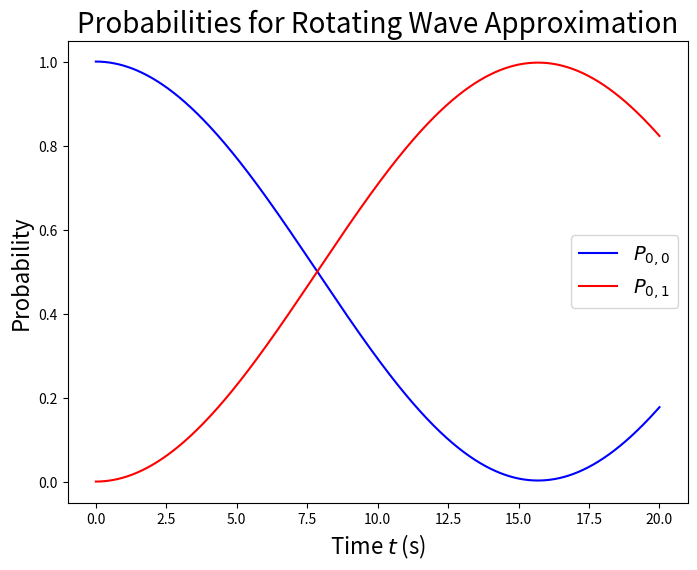
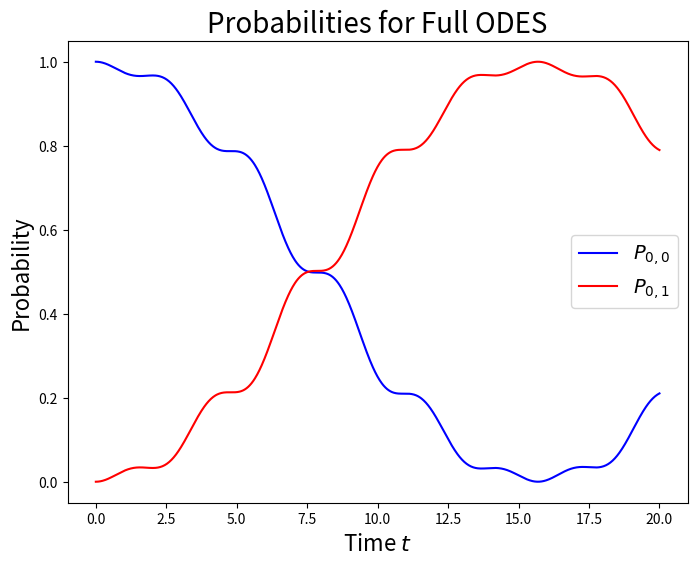
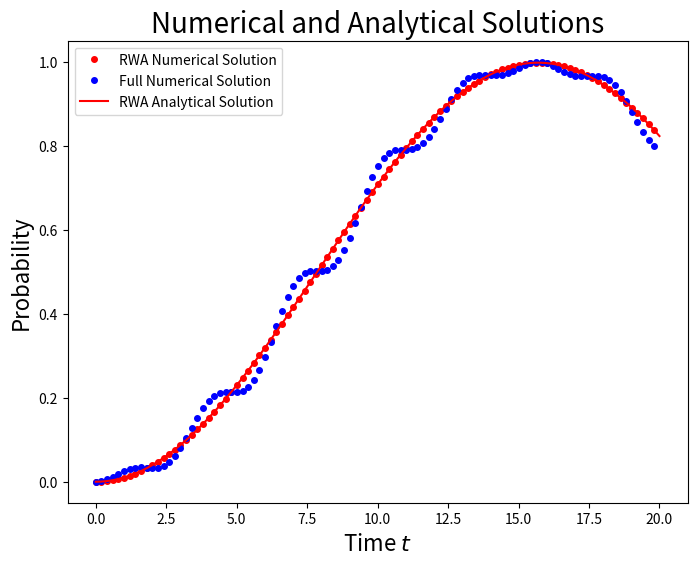
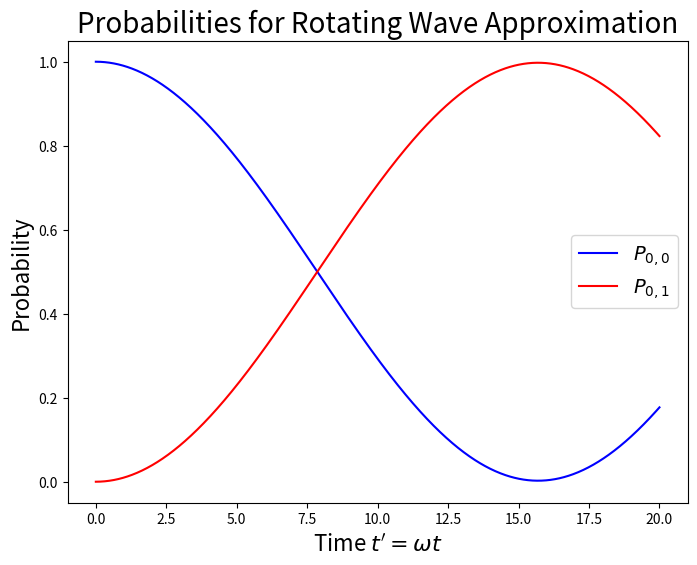
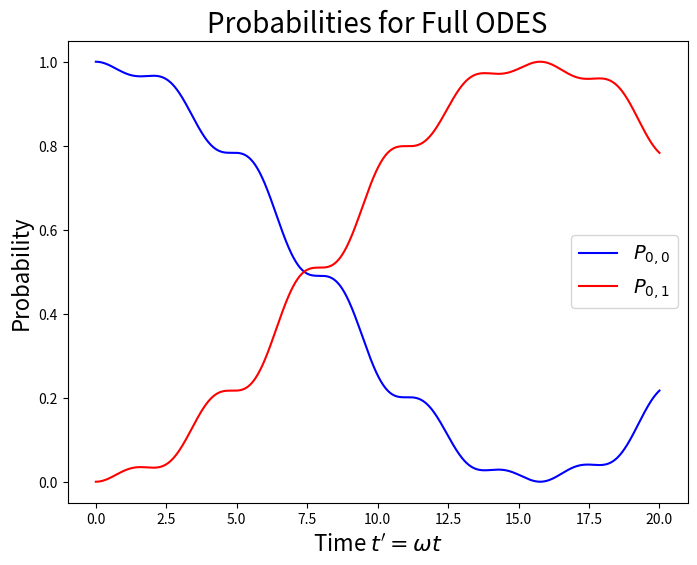
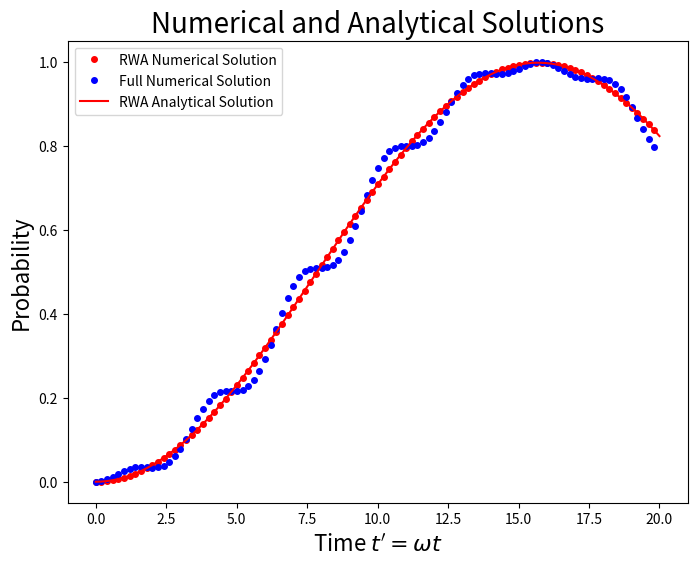

Write Python code to recreate these figures, in order.
import numpy as np
import matplotlib.pyplot as plt
from scipy.integrate import odeint
from scipy.optimize import curve_fit


'''
Solving the differential equation

dcf/dt = -(iV_0)/hbar * cos(omega * t) * e^(i * omega_fi * t)

which describes a harmonic perturbation, using the rotating wave approximation
and again without for comparison. The solutions should be comparable when
omega ≈ omega_fi

The differential equation is split into its real and imaginary components, and
then solved.
'''
omega_fi = 3    # units of hbar=1
const = 0.2     # V_0/hbar
N = 1.01      # omega/omega_fi
omega_fi = 1
omega = N*omega_fi
delta = omega_fi - omega # delta for difference
sigma = omega_fi + omega # sigma for sum

# rotating wave approximation equations
def RWA_equations(parameters, t):
    c0r, c0i, c1r, c1i = parameters
    
    dc0r = -1*const/2 * c1r * np.sin(delta*t) + const/2 * c1i * np.cos(delta*t)
    
    dc0i = -1*const/2 * c1r * np.cos(delta*t) - const/2 * c1i * np.sin(delta*t)
    
    dc1r = const/2 * c0r * np.sin(delta*t) + const/2 * c0i * np.cos(delta*t)
    
    dc1i = -const/2 * c0r * np.cos(delta*t) + const/2 * c0i * np.sin(delta*t)
        
    return [dc0r, dc0i, dc1r, dc1i]

# full ODEs without rotating wave approximation
def full_equations(parameters, t):
    c0r, c0i, c1r, c1i = parameters
    
    dc0r = const/2 * c1r * (np.sin(delta*t) - np.sin(sigma*t)) +\
           const/2 * c1i * (np.cos(delta*t) + np.cos(sigma*t))
    
    dc0i = -const/2 * c1r * (np.cos(delta*t) + np.cos(sigma*t)) +\
            const/2 * c1i * (np.sin(delta*t) - np.sin(sigma*t))
    
    dc1r = const/2 * c0r * (np.sin(sigma*t) - np.sin(delta*t)) +\
           const/2 * c0i * (np.cos(sigma*t) + np.cos(delta*t))
           
    dc1i = -const/2 * c0r * (np.cos(sigma*t) + np.cos(delta*t))+\
            const/2 * c0i * (np.sin(sigma*t) - np.sin(delta*t))
    
    return [dc0r, dc0i, dc1r, dc1i]

# time array
t_array = np.linspace(0, 20, 1000)

initial_conditions = [1, 0, 0, 0]

# solution
sol_RWA = odeint(RWA_equations, initial_conditions, t_array)

sol_full = odeint(full_equations, initial_conditions, t_array)

# coefficients and probabilities
c0_RWA = sol_RWA[:,0] + 1j*sol_RWA[:,1]
c1_RWA = sol_RWA[:,2] + 1j*sol_RWA[:,3]

c0_full = sol_full[:,0] + 1j*sol_full[:,1]
c1_full = sol_full[:,2] + 1j*sol_full[:,3]

p0_RWA = c0_RWA*np.conjugate(c0_RWA)
p1_RWA = c1_RWA*np.conjugate(c1_RWA)

p0_full = c0_full*np.conjugate(c0_full)
p1_full = c1_full*np.conjugate(c1_full)


# probability plot for RWA
fig_RWA_prob = plt.figure(figsize=(8,6))
ax_RWA_prob = fig_RWA_prob.gca()
ax_RWA_prob.plot(t_array, p0_RWA, "b", label="$P_{0,0}$")
ax_RWA_prob.plot(t_array, p1_RWA, "r", label="$P_{0,1}$")
ax_RWA_prob.set_xlabel("Time $t$ (s)", fontsize=16)
ax_RWA_prob.set_ylabel("Probability", fontsize=16)
ax_RWA_prob.set_title("Probabilities for Rotating Wave Approximation", fontsize=20)
ax_RWA_prob.legend(fontsize=14)

# probability plot for full ODES
fig_full_prob = plt.figure(figsize=(8,6))
ax_full_prob = fig_full_prob.gca()
ax_full_prob.plot(t_array, p0_full, "b", label="$P_{0,0}$")
ax_full_prob.plot(t_array, p1_full, "r", label="$P_{0,1}$")
ax_full_prob.set_xlabel("Time $t$", fontsize=16)
ax_full_prob.set_ylabel("Probability", fontsize=16)
ax_full_prob.set_title("Probabilities for Full ODES", fontsize=20)
ax_full_prob.legend(fontsize=14)

# analytical solutions for RWA
delta = omega_fi - omega
omega_rabi = np.sqrt(delta**2 + const**2)
p1_analytical = (const/omega_rabi)**2 * np.sin(omega_rabi*t_array/2)**2

# plot p_01 for RWA
fig_compare = plt.figure(figsize=(8,6))
ax_compare = fig_compare.gca()
ax_compare.plot(t_array[::10], p1_RWA[::10], "ro", label="RWA Numerical Solution", markersize=4)
ax_compare.plot(t_array[::10], p1_full[::10], "bo", label="Full Numerical Solution", markersize=4)
ax_compare.plot(t_array, p1_analytical, "r", label="RWA Analytical Solution")
ax_compare.set_xlabel("Time $t$", fontsize=16)
ax_compare.set_ylabel("Probability", fontsize=16)
ax_compare.set_title("Numerical and Analytical Solutions", fontsize=20)
ax_compare.legend()

#%%
# dimensionless version

omega_fi = 3    # units of hbar=1
const = 0.2     # V_0/hbar
N = 1.01      # omega/omega_fi
omega_fi = 1
omega = N*omega_fi
alpha = omega_fi/omega
delta = omega_fi - omega # delta for difference
sigma = omega_fi + omega # sigma for sum

# rotating wave approximation equations
def RWA_equations(parameters, t):
    c0r, c0i, c1r, c1i = parameters
    
    dc0r = -1*const/2 * c1r * np.sin((alpha-1)*t) + const/2 * c1i * np.cos((alpha-1)*t)
    
    dc0i = -1*const/2 * c1r * np.cos((alpha-1)*t) - const/2 * c1i * np.sin((alpha-1)*t)
    
    dc1r = const/2 * c0r * np.sin((alpha-1)*t) + const/2 * c0i * np.cos((alpha-1)*t)
    
    dc1i = -const/2 * c0r * np.cos((alpha-1)*t) + const/2 * c0i * np.sin((alpha-1)*t)
        
    return [dc0r, dc0i, dc1r, dc1i]

# full ODEs without rotating wave approximation
def full_equations(parameters, t):
    c0r, c0i, c1r, c1i = parameters
    
    dc0r = const/2 * c1r * (np.sin((alpha-1)*t) - np.sin((alpha+1)*t)) +\
           const/2 * c1i * (np.cos((alpha-1)*t) + np.cos((alpha+1)*t))
    
    dc0i = -const/2 * c1r * (np.cos((alpha-1)*t) + np.cos((alpha+1)*t)) +\
            const/2 * c1i * (np.sin((alpha-1)*t) - np.sin((alpha+1)*t))
    
    dc1r = const/2 * c0r * (np.sin((alpha+1)*t) - np.sin((alpha-1)*t)) +\
           const/2 * c0i * (np.cos((alpha+1)*t) + np.cos((alpha-1)*t))
           
    dc1i = -const/2 * c0r * (np.cos((alpha+1)*t) + np.cos((alpha-1)*t))+\
            const/2 * c0i * (np.sin((alpha+1)*t) - np.sin((alpha-1)*t))
    
    return [dc0r, dc0i, dc1r, dc1i]

# time array
t_array = np.linspace(0, 20, 1000)

initial_conditions = [1, 0, 0, 0]

# solution
sol_RWA = odeint(RWA_equations, initial_conditions, t_array)

sol_full = odeint(full_equations, initial_conditions, t_array)

# coefficients and probabilities
c0_RWA = sol_RWA[:,0] + 1j*sol_RWA[:,1]
c1_RWA = sol_RWA[:,2] + 1j*sol_RWA[:,3]

c0_full = sol_full[:,0] + 1j*sol_full[:,1]
c1_full = sol_full[:,2] + 1j*sol_full[:,3]

p0_RWA = c0_RWA*np.conjugate(c0_RWA)
p1_RWA = c1_RWA*np.conjugate(c1_RWA)

p0_full = c0_full*np.conjugate(c0_full)
p1_full = c1_full*np.conjugate(c1_full)


# probability plot for RWA
fig_RWA_prob = plt.figure(figsize=(8,6))
ax_RWA_prob = fig_RWA_prob.gca()
ax_RWA_prob.plot(t_array, p0_RWA, "b", label="$P_{0,0}$")
ax_RWA_prob.plot(t_array, p1_RWA, "r", label="$P_{0,1}$")
ax_RWA_prob.set_xlabel("Time $t'=\\omega t$", fontsize=16)
ax_RWA_prob.set_ylabel("Probability", fontsize=16)
ax_RWA_prob.set_title("Probabilities for Rotating Wave Approximation", fontsize=20)
ax_RWA_prob.legend(fontsize=14)

# probability plot for full ODES
fig_full_prob = plt.figure(figsize=(8,6))
ax_full_prob = fig_full_prob.gca()
ax_full_prob.plot(t_array, p0_full, "b", label="$P_{0,0}$")
ax_full_prob.plot(t_array, p1_full, "r", label="$P_{0,1}$")
ax_full_prob.set_xlabel("Time $t'=\\omega t$", fontsize=16)
ax_full_prob.set_ylabel("Probability", fontsize=16)
ax_full_prob.set_title("Probabilities for Full ODES", fontsize=20)
ax_full_prob.legend(fontsize=14)

# analytical solutions for RWAm
delta = omega_fi - omega
omega_rabi = np.sqrt(delta**2 + const**2)
p1_analytical = (const/omega_rabi)**2 * np.sin(omega_rabi*t_array/2)**2

# plot p_01 for RWA
fig_compare = plt.figure(figsize=(8,6))
ax_compare = fig_compare.gca()
ax_compare.plot(t_array[::10], p1_RWA[::10], "ro", label="RWA Numerical Solution", markersize=4)
ax_compare.plot(t_array[::10], p1_full[::10], "bo", label="Full Numerical Solution", markersize=4)
ax_compare.plot(t_array, p1_analytical, "r", label="RWA Analytical Solution")
ax_compare.set_xlabel("Time $t'=\\omega t$", fontsize=16)
ax_compare.set_ylabel("Probability", fontsize=16)
ax_compare.set_title("Numerical and Analytical Solutions", fontsize=20)
ax_compare.legend()